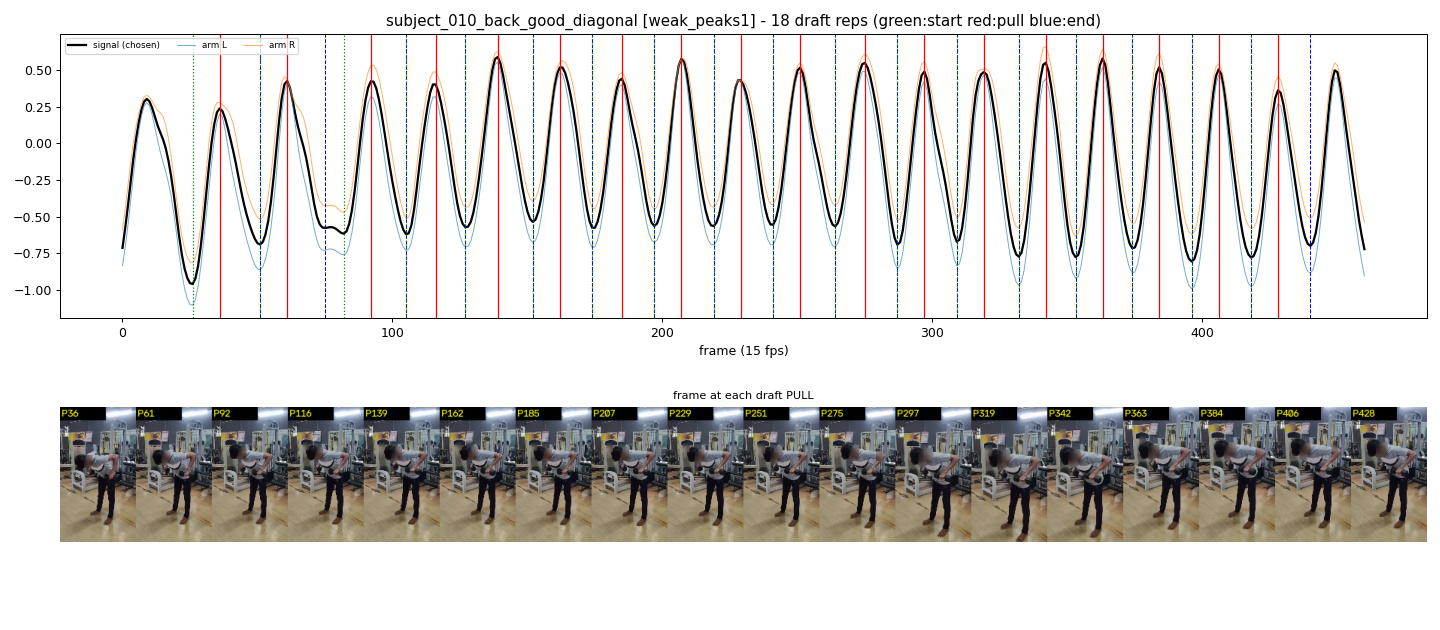

Source data for this figure (header and first rows):
start_frame, pull_frame, end_frame
26, 36, 51
51, 61, 75
82, 92, 105
105, 116, 127
127, 139, 152
152, 162, 174
174, 185, 197
197, 207, 219
219, 229, 241
241, 251, 264
264, 275, 287
287, 297, 309
309, 319, 332
332, 342, 353
353, 363, 374
374, 384, 396
396, 406, 418
418, 428, 440
